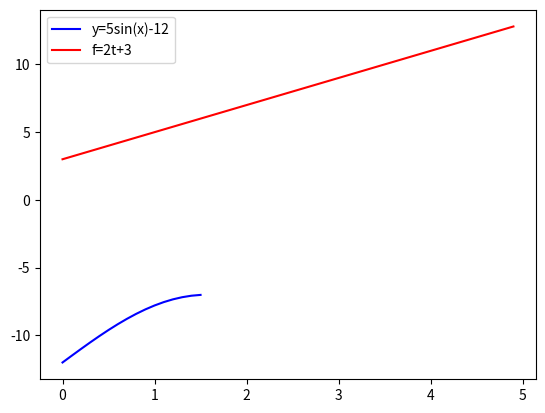

Write the Python code that produced this figure.
import math
import matplotlib.pyplot as plt
import numpy as np

def create_graph():
    x = np.arange(0, math.pi/2, 0.1)
    print(x)
    y = np.sin(x) *5 - 12
    print(y)
    plt.plot(x,y, color='b', label='y=5sin(x)-12')
    
    
    t = np.arange(0, 5, 0.1)
    print(t)
    f = 2*t+3
    plt.plot(t,f, color='r', label='f=2t+3')
    plt.legend()
    plt.show()
create_graph()